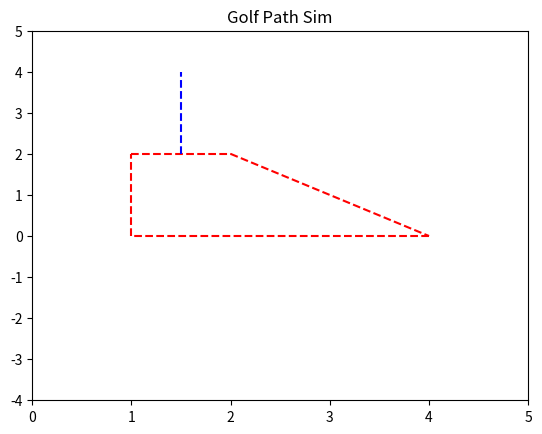

Write Python code to recreate this figure.
import numpy as np
import matplotlib.pyplot as plt
import matplotlib.animation as animation
import time
from matplotlib import rc

class VertCam:

    """
        VertCam constructor
    """
    def __init__(self):
        self.plunger_x_cords = [[1, 2], [2, 3, 4], [4, 3, 2, 1], [1, 1, 1]]
        self.plunger_y_cords = [[2, 2], [2, 1, 0], [0, 0, 0, 0], [0, 1, 2]]
        self.lever_x_cords = [1.5, 1.5, 1.5]
        self.lever_y_cords = [2, 3, 4]

    """
        Setup the matplot graph
    """
    def initPlot(self):
        self.fig, self.ax = plt.subplots()
        self.ax.set_title('Golf Path Sim')
        self.ax.set_xlim(0, 5)
        self.ax.set_ylim(-4, 5)

    """
        Draw the plunger part
    """
    def drawPlunger(self):
        for i in range(len(self.plunger_x_cords)):
            plt.plot(self.plunger_x_cords[i], self.plunger_y_cords[i], color='red', linestyle="--")

    """
        Draw the lever part
    """
    def drawLever(self):
        plt.plot(self.lever_x_cords, self.lever_y_cords, color='blue', linestyle="--")

    """
        Run the main analysis 
    """
    def run(self):
        self.initPlot()
        self.drawPlunger()
        self.drawLever()
        plt.show()



if __name__ == '__main__':
    vs = VertCam()
    vs.run()
    